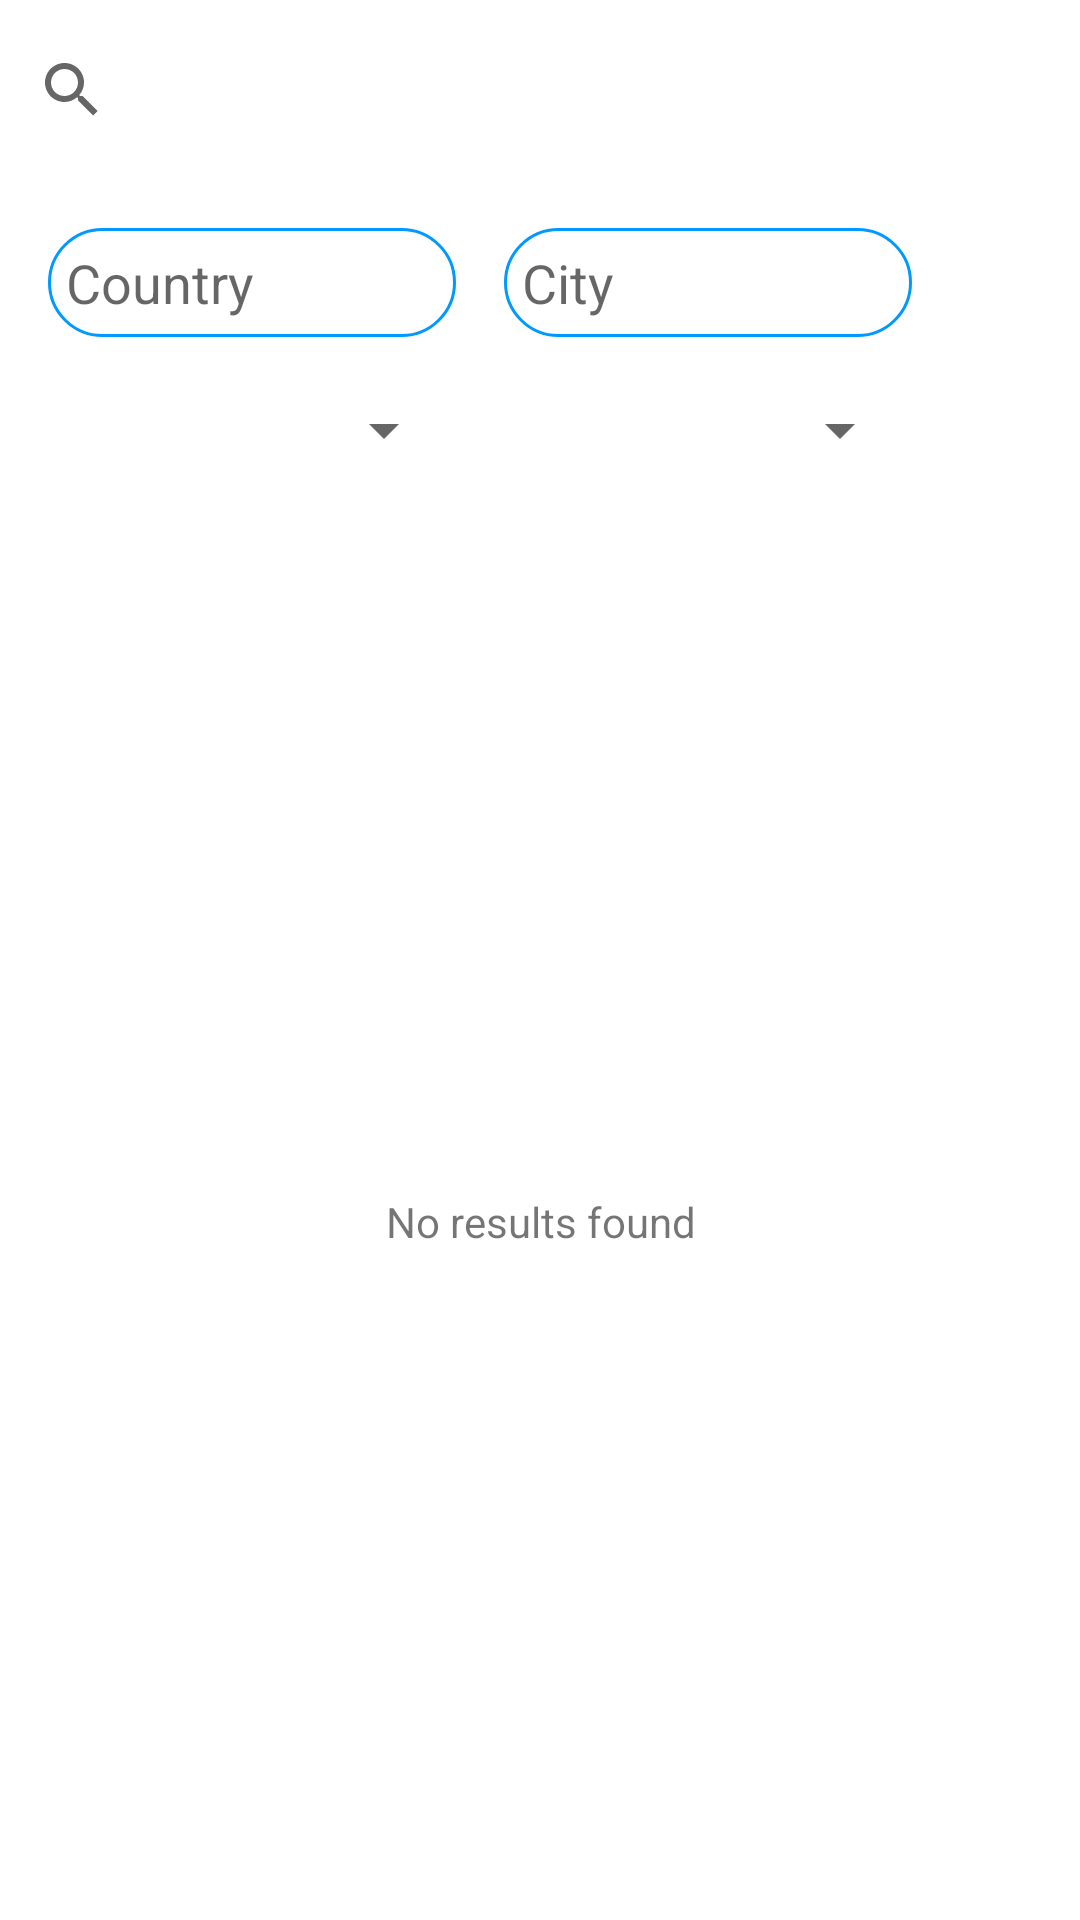

This screen was rendered from an Android layout file. Write that file and the resources it references.
<!-- AndroidManifest.xml: application theme Theme.DemoApp -->
<!-- res/layout/fragment_dashboard.xml -->
<?xml version="1.0" encoding="utf-8"?>
<androidx.constraintlayout.widget.ConstraintLayout
    xmlns:android="http://schemas.android.com/apk/res/android"
    xmlns:app="http://schemas.android.com/apk/res-auto"
    xmlns:tools="http://schemas.android.com/tools"
    android:layout_width="match_parent"
    android:layout_height="match_parent"
    tools:context=".ui.main.dashboard.DashboardFragment">

    <RelativeLayout
        android:id="@+id/search_area"
        android:layout_width="wrap_content"
        android:layout_height="wrap_content"
        android:background="@drawable/search_bar"
        app:layout_constraintEnd_toEndOf="parent"
        app:layout_constraintStart_toStartOf="parent"
        app:layout_constraintTop_toTopOf="parent">

        <SearchView
            android:id="@+id/search_bar"
            android:layout_width="match_parent"
            android:layout_height="60dp" />

    </RelativeLayout>

    <AutoCompleteTextView
        android:id="@+id/country_select"
        android:layout_width="0dp"
        android:layout_height="wrap_content"
        android:layout_marginStart="16dp"
        android:layout_marginTop="16dp"
        android:layout_marginEnd="8dp"
        android:layout_marginBottom="16dp"
        android:background="@drawable/round_border"
        android:hint="@string/country"
        android:padding="6dp"
        app:layout_constraintEnd_toStartOf="@id/city_select"
        app:layout_constraintStart_toStartOf="parent"
        app:layout_constraintTop_toBottomOf="@id/search_area" />

    <AutoCompleteTextView
        android:id="@+id/city_select"
        android:layout_width="0dp"
        android:layout_height="wrap_content"
        android:layout_marginStart="8dp"
        android:layout_marginTop="16dp"
        android:layout_marginEnd="8dp"
        android:layout_marginBottom="16dp"
        android:background="@drawable/round_border"
        android:hint="@string/city"
        android:padding="6dp"
        app:layout_constraintEnd_toStartOf="@id/locate_button"
        app:layout_constraintStart_toEndOf="@id/country_select"
        app:layout_constraintTop_toBottomOf="@id/search_area" />

    <Spinner
        android:id="@+id/type_select"
        android:layout_width="0dp"
        android:layout_height="30dp"
        android:layout_marginStart="16dp"
        android:layout_marginTop="16dp"
        android:layout_marginEnd="8dp"
        android:layout_marginBottom="16dp"
        app:layout_constraintTop_toBottomOf="@id/country_select"
        app:layout_constraintStart_toStartOf="parent"
        app:layout_constraintEnd_toStartOf="@id/radius_select"/>

    <Spinner
        android:id="@+id/radius_select"
        android:layout_width="0dp"
        android:layout_height="30dp"
        android:layout_marginStart="8dp"
        android:layout_marginTop="16dp"
        android:layout_marginEnd="8dp"
        android:layout_marginBottom="16dp"
        app:layout_constraintTop_toBottomOf="@id/country_select"
        app:layout_constraintStart_toEndOf="@id/type_select"
        app:layout_constraintEnd_toStartOf="@id/locate_button"/>

    <androidx.recyclerview.widget.RecyclerView
        android:id="@+id/search_result_list"
        android:layout_width="match_parent"
        android:layout_height="0dp"
        android:layout_marginStart="16dp"
        android:layout_marginTop="16dp"
        android:layout_marginEnd="16dp"
        android:fadingEdgeLength="16dp"
        android:requiresFadingEdge="vertical"
        android:scrollbars="vertical"
        app:layout_constraintBottom_toBottomOf="parent"
        app:layout_constraintTop_toBottomOf="@id/radius_select" />

    <ImageButton
        android:id="@+id/locate_button"
        android:layout_width="32dp"
        android:layout_height="32dp"
        app:layout_constraintEnd_toEndOf="parent"
        app:layout_constraintTop_toBottomOf="@id/search_area"
        app:layout_constraintBottom_toTopOf="@id/search_result_list"
        android:layout_marginStart="8dp"
        android:layout_marginTop="16dp"
        android:layout_marginEnd="16dp"
        android:layout_marginBottom="16dp"
        android:background="@drawable/location_pin"/>

    <TextView
        android:id="@+id/list_message"
        android:layout_width="match_parent"
        android:layout_height="0dp"
        app:layout_constraintTop_toTopOf="@id/search_result_list"
        app:layout_constraintBottom_toBottomOf="parent"
        android:text="@string/no_results_found"
        android:textAlignment="center"
        android:gravity="center"/>


</androidx.constraintlayout.widget.ConstraintLayout>
<!-- resources referenced by this layout -->
<resources>
  <!-- drawable location_pin (drawable) -->
  <vector xmlns:android="http://schemas.android.com/apk/res/android"
      android:width="512dp"
      android:height="512dp"
      android:viewportWidth="512"
      android:viewportHeight="512">
      <path
          android:pathData="M341.476,338.285c54.483-85.493,47.634-74.827,49.204-77.056C410.516,233.251,421,200.322,421,166
                          C421,74.98,347.139,0,256,0C165.158,0,91,74.832,91,166c0,34.3,10.704,68.091,31.19,96.446l48.332,75.84
                          C118.847,346.227,31,369.892,31,422c0,18.995,12.398,46.065,71.462,67.159C143.704,503.888,198.231,512,256,512
                          c108.025,0,225-30.472,225-90C481,369.883,393.256,346.243,341.476,338.285z M147.249,245.945
                          c-0.165-0.258-0.337-0.51-0.517-0.758C129.685,221.735,121,193.941,121,166c0-75.018,60.406-136,135-136
                          c74.439,0,135,61.009,135,136c0,27.986-8.521,54.837-24.646,77.671c-1.445,1.906,6.094-9.806-110.354,172.918L147.249,245.945z
                          M256,482c-117.994,0-195-34.683-195-60c0-17.016,39.568-44.995,127.248-55.901l55.102,86.463
                          c2.754,4.322,7.524,6.938,12.649,6.938s9.896-2.617,12.649-6.938l55.101-86.463C411.431,377.005,451,404.984,451,422
                          C451,447.102,374.687,482,256,482z"
          android:fillColor="#0099ff"/>
  
      <path
          android:pathData="M256,91c-41.355,0-75,33.645-75,75s33.645,75,75,75c41.355,0,75-33.645,75-75S297.355,91,256,91z M256,211
  			c-24.813,0-45-20.187-45-45s20.187-45,45-45s45,20.187,45,45S280.813,211,256,211z"
          android:fillColor="#0099ff"/>
  </vector>
  <!-- drawable round_border (drawable) -->
  <?xml version="1.0" encoding="utf-8"?>
  <shape android:shape="rectangle" xmlns:android="http://schemas.android.com/apk/res/android">
      <stroke android:color="@color/colorPrimary"
          android:width="1dp"/>
      <corners android:radius="20dp"/>
  </shape>
  <!-- drawable search_bar (drawable) -->
  <?xml version="1.0" encoding="utf-8"?>
  <selector xmlns:android="http://schemas.android.com/apk/res/android">
  
      <item>
  
          <shape android:shape="rectangle">
  
              <solid android:color="#A6FFFFFF"/>
  
              <corners android:radius="8dp"/>
  
          </shape>
  
      </item>
  
  
  </selector>
  <string name="city">City</string>
  <string name="country">Country</string>
  <string name="no_results_found">No results found</string>
  <style name="Theme.DemoApp" parent="Theme.MaterialComponents.DayNight.DarkActionBar">
          <item name="windowNoTitle">true</item>
          
          <item name="colorPrimary">@color/colorPrimary</item>
          <item name="colorPrimaryVariant">@color/colorPrimary</item>
          <item name="colorOnPrimary">@color/white</item>
          
          <item name="colorSecondary">@color/teal_200</item>
          <item name="colorSecondaryVariant">@color/teal_700</item>
          <item name="colorOnSecondary">@color/black</item>
          
          <item name="android:statusBarColor" tools:targetApi="l">?attr/colorPrimaryVariant</item>
          
      </style>
  <color name="colorPrimary">#0099ff</color>
  <color name="white">#FFFFFFFF</color>
  <color name="teal_200">#FF03DAC5</color>
  <color name="teal_700">#FF018786</color>
  <color name="black">#000000</color>
</resources>
